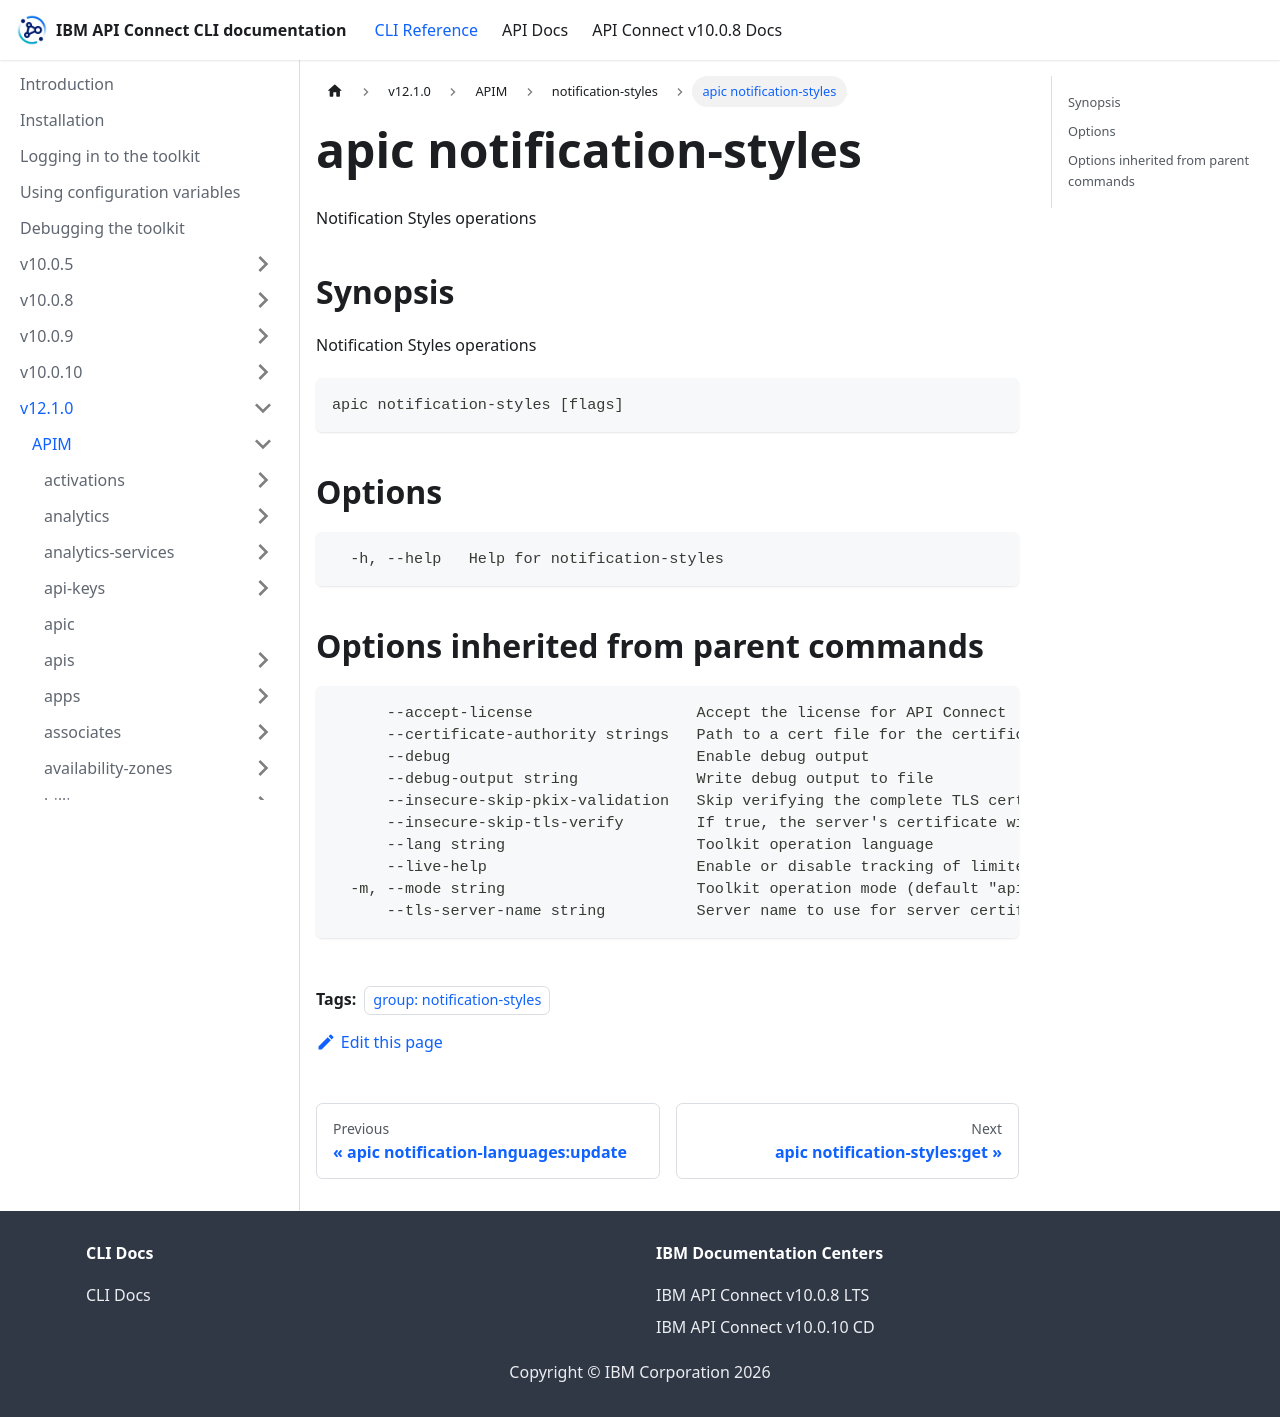

repository: ibm-apiconnect/clidocs · page: docs/v1210/apim/notification-styles/apic_notification-styles.html · generator: docusaurus

---
tags:
- "group: notification-styles"
---
# apic notification-styles

Notification Styles operations

## Synopsis

Notification Styles operations

```
apic notification-styles [flags]
```


## Options

```
  -h, --help   Help for notification-styles
```

## Options inherited from parent commands

```
      --accept-license                  Accept the license for API Connect
      --certificate-authority strings   Path to a cert file for the certificate authority
      --debug                           Enable debug output
      --debug-output string             Write debug output to file
      --insecure-skip-pkix-validation   Skip verifying the complete TLS certificate chain (insecure)
      --insecure-skip-tls-verify        If true, the server's certificate will not be checked for validity. This will make your HTTPS connections insecure
      --lang string                     Toolkit operation language
      --live-help                       Enable or disable tracking of limited usage information
  -m, --mode string                     Toolkit operation mode (default "apim")
      --tls-server-name string          Server name to use for server certificate validation. If it is not provided, the hostname used to contact the server is used
```
